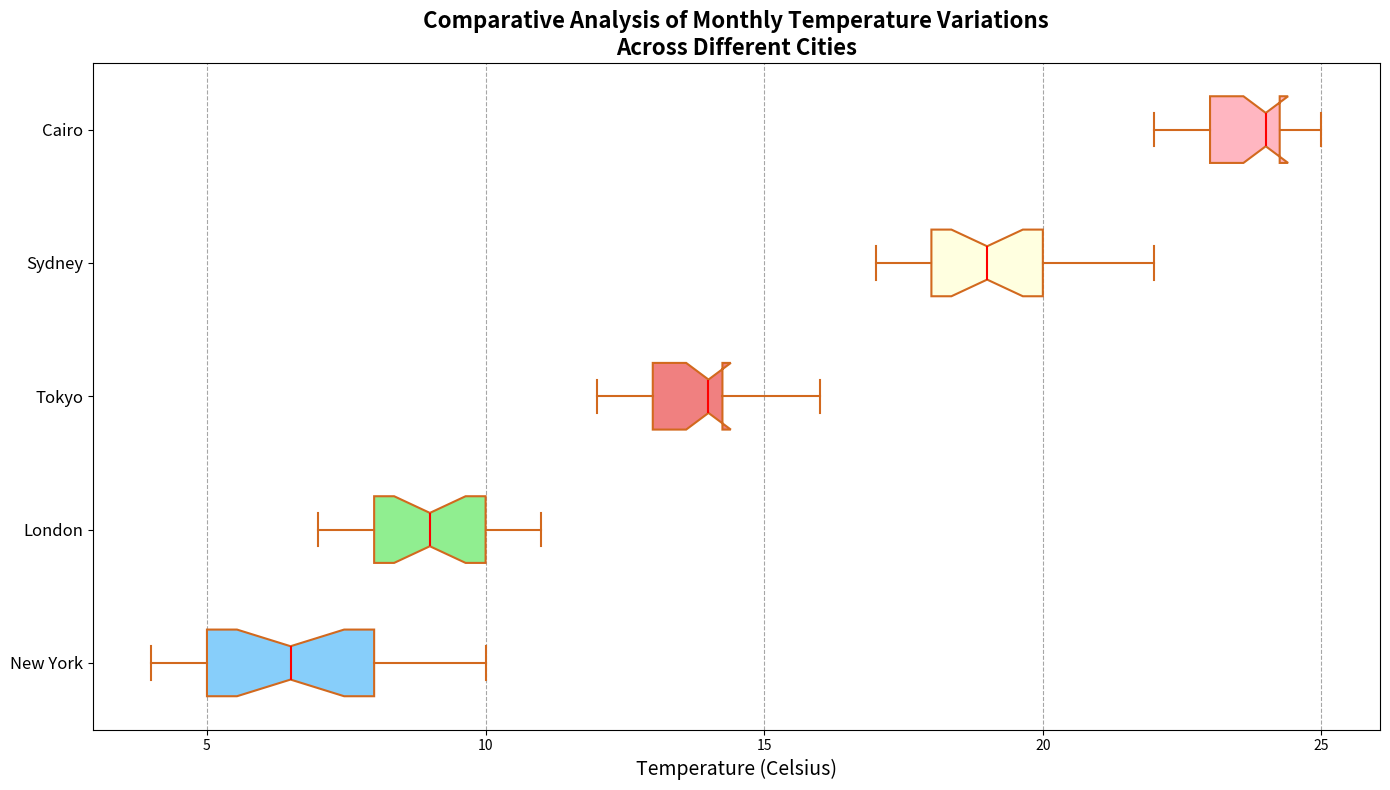

This figure's Python source:
import matplotlib.pyplot as plt
import numpy as np

cities = ['New York', 'London', 'Tokyo', 'Sydney', 'Cairo']

temperatures = [
    [5, 6, 8, 7, 6, 5, 7, 8, 9, 4, 5, 5, 6, 7, 8, 5, 6, 7, 10, 6, 7, 5, 8, 9],        
    [7, 8, 10, 9, 8, 8, 9, 10, 11, 8, 9, 8, 10, 9, 8, 9, 10, 11, 10, 9, 8, 10, 9, 8], 
    [12, 13, 12, 15, 13, 14, 13, 14, 15, 13, 14, 15, 13, 12, 14, 16, 13, 14, 15, 13, 14, 15, 13, 14], 
    [18, 20, 19, 21, 22, 18, 20, 17, 20, 21, 19, 17, 18, 19, 20, 18, 19, 17, 20, 19, 21, 17, 18, 20], 
    [23, 25, 22, 24, 23, 25, 24, 23, 24, 25, 22, 24, 23, 24, 22, 25, 23, 24, 25, 23, 24, 25, 22, 23]
]

fig, ax = plt.subplots(figsize=(14, 8))
bplot = ax.boxplot(temperatures, vert=False, patch_artist=True, notch=True,
                   boxprops=dict(facecolor='wheat', color='chocolate', linewidth=1.5),
                   whiskerprops=dict(color='chocolate', linewidth=1.5),
                   capprops=dict(color='chocolate', linewidth=1.5),
                   medianprops=dict(color='red', linewidth=1.5),
                   flierprops=dict(markerfacecolor='chocolate', marker='o', markersize=6, alpha=0.6))

ax.set_yticklabels(cities, fontsize=12)
ax.set_title('Comparative Analysis of Monthly Temperature Variations\nAcross Different Cities', fontsize=16, fontweight='bold')
ax.set_xlabel('Temperature (Celsius)', fontsize=14)
ax.xaxis.grid(True, linestyle='--', which='major', color='grey', alpha=0.7)

# Shuffled colors for each city
colors = ['lightskyblue', 'lightgreen', 'lightcoral', 'lightyellow', 'lightpink']
for patch, color in zip(bplot['boxes'], colors):
    patch.set_facecolor(color)

plt.tight_layout()
plt.show()
